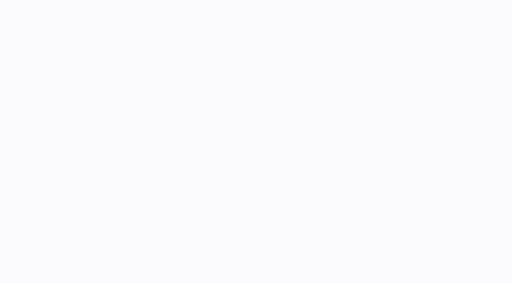
t = 0.00 s
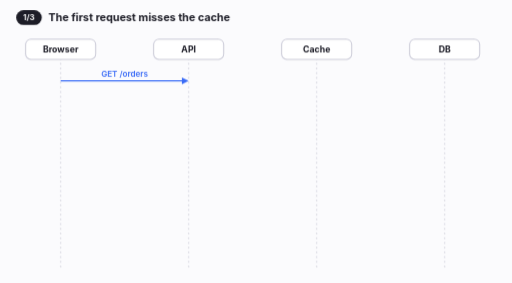
t = 1.70 s
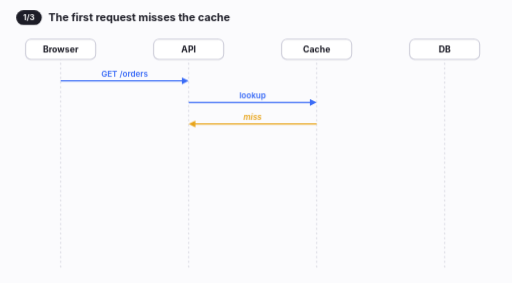
t = 3.40 s
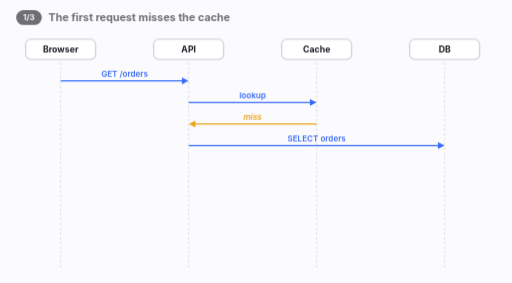
t = 5.05 s
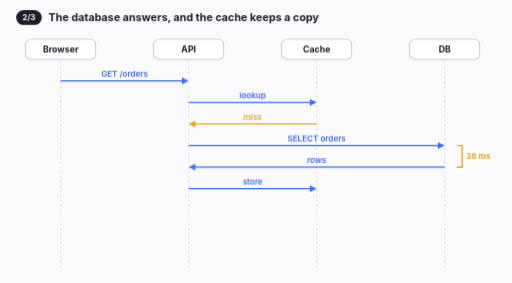
t = 6.65 s
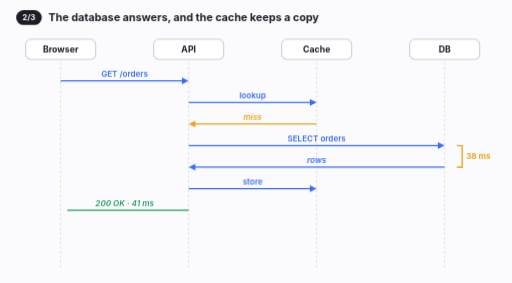
t = 7.40 s

The animated SVG that drew these frames (rendered in a browser with its animation timeline set to each time). Animation: 36 CSS @keyframes rules; frames cover the first 7.40 s, repeats indefinitely.

<svg xmlns="http://www.w3.org/2000/svg" viewBox="0 0 760 420" width="760" height="420" role="img" aria-label="A cache miss pays for the database once; the next request hits the cache"><style>text{font-family:Inter,system-ui,-apple-system,"Segoe UI",sans-serif}@keyframes p04-k1{0.000%{stroke-dashoffset:1;opacity:1}4.706%{stroke-dashoffset:1;opacity:1;animation-timing-function:cubic-bezier(.4,0,.2,1)}7.941%{stroke-dashoffset:0;opacity:1}95.294%{stroke-dashoffset:0;opacity:1}98.235%{stroke-dashoffset:0;opacity:0}100.000%{stroke-dashoffset:0;opacity:0}}.p04-k1{animation:p04-k1 17s linear infinite both;}@keyframes p04-k2{0.000%{opacity:0}7.647%{opacity:0;animation-timing-function:cubic-bezier(.2,0,0,1)}8.529%{opacity:1}95.294%{opacity:1;animation-timing-function:cubic-bezier(.4,0,1,1)}96.000%{opacity:0}100.000%{opacity:0}}.p04-k2{animation:p04-k2 17s linear infinite both;}@keyframes p04-k3{0.000%{opacity:0;transform:translateY(3px)}6.176%{opacity:0;transform:translateY(3px);animation-timing-function:cubic-bezier(.2,0,0,1)}8.235%{opacity:1;transform:translateY(0)}95.294%{opacity:1;transform:translateY(0);animation-timing-function:cubic-bezier(.4,0,1,1)}96.941%{opacity:0;transform:translateY(0)}100.000%{opacity:0;transform:translateY(0)}}.p04-k3{animation:p04-k3 17s linear infinite both;}@keyframes p04-k4{0.000%{stroke-dashoffset:1;opacity:1}10.000%{stroke-dashoffset:1;opacity:1;animation-timing-function:cubic-bezier(.4,0,.2,1)}13.235%{stroke-dashoffset:0;opacity:1}95.294%{stroke-dashoffset:0;opacity:1}98.235%{stroke-dashoffset:0;opacity:0}100.000%{stroke-dashoffset:0;opacity:0}}.p04-k4{animation:p04-k4 17s linear infinite both;}@keyframes p04-k5{0.000%{opacity:0}12.941%{opacity:0;animation-timing-function:cubic-bezier(.2,0,0,1)}13.824%{opacity:1}95.294%{opacity:1;animation-timing-function:cubic-bezier(.4,0,1,1)}96.000%{opacity:0}100.000%{opacity:0}}.p04-k5{animation:p04-k5 17s linear infinite both;}@keyframes p04-k6{0.000%{opacity:0;transform:translateY(3px)}11.471%{opacity:0;transform:translateY(3px);animation-timing-function:cubic-bezier(.2,0,0,1)}13.529%{opacity:1;transform:translateY(0)}95.294%{opacity:1;transform:translateY(0);animation-timing-function:cubic-bezier(.4,0,1,1)}96.941%{opacity:0;transform:translateY(0)}100.000%{opacity:0;transform:translateY(0)}}.p04-k6{animation:p04-k6 17s linear infinite both;}@keyframes p04-k7{0.000%{stroke-dashoffset:1;opacity:1}14.706%{stroke-dashoffset:1;opacity:1;animation-timing-function:cubic-bezier(.4,0,.2,1)}17.941%{stroke-dashoffset:0;opacity:1}95.294%{stroke-dashoffset:0;opacity:1}98.235%{stroke-dashoffset:0;opacity:0}100.000%{stroke-dashoffset:0;opacity:0}}.p04-k7{animation:p04-k7 17s linear infinite both;}@keyframes p04-k8{0.000%{opacity:0}17.647%{opacity:0;animation-timing-function:cubic-bezier(.2,0,0,1)}18.529%{opacity:1}95.294%{opacity:1;animation-timing-function:cubic-bezier(.4,0,1,1)}96.000%{opacity:0}100.000%{opacity:0}}.p04-k8{animation:p04-k8 17s linear infinite both;}@keyframes p04-k9{0.000%{opacity:0;transform:translateY(3px)}16.176%{opacity:0;transform:translateY(3px);animation-timing-function:cubic-bezier(.2,0,0,1)}18.235%{opacity:1;transform:translateY(0)}95.294%{opacity:1;transform:translateY(0);animation-timing-function:cubic-bezier(.4,0,1,1)}96.941%{opacity:0;transform:translateY(0)}100.000%{opacity:0;transform:translateY(0)}}.p04-k9{animation:p04-k9 17s linear infinite both;}@keyframes p04-k10{0.000%{stroke-dashoffset:1;opacity:1}20.000%{stroke-dashoffset:1;opacity:1;animation-timing-function:cubic-bezier(.4,0,.2,1)}23.235%{stroke-dashoffset:0;opacity:1}95.294%{stroke-dashoffset:0;opacity:1}98.235%{stroke-dashoffset:0;opacity:0}100.000%{stroke-dashoffset:0;opacity:0}}.p04-k10{animation:p04-k10 17s linear infinite both;}@keyframes p04-k11{0.000%{opacity:0}22.941%{opacity:0;animation-timing-function:cubic-bezier(.2,0,0,1)}23.824%{opacity:1}95.294%{opacity:1;animation-timing-function:cubic-bezier(.4,0,1,1)}96.000%{opacity:0}100.000%{opacity:0}}.p04-k11{animation:p04-k11 17s linear infinite both;}@keyframes p04-k12{0.000%{opacity:0;transform:translateY(3px)}21.471%{opacity:0;transform:translateY(3px);animation-timing-function:cubic-bezier(.2,0,0,1)}23.529%{opacity:1;transform:translateY(0)}95.294%{opacity:1;transform:translateY(0);animation-timing-function:cubic-bezier(.4,0,1,1)}96.941%{opacity:0;transform:translateY(0)}100.000%{opacity:0;transform:translateY(0)}}.p04-k12{animation:p04-k12 17s linear infinite both;}@keyframes p04-k13{0.000%{stroke-dashoffset:1;opacity:1}30.000%{stroke-dashoffset:1;opacity:1;animation-timing-function:cubic-bezier(.4,0,.2,1)}33.235%{stroke-dashoffset:0;opacity:1}95.294%{stroke-dashoffset:0;opacity:1}98.235%{stroke-dashoffset:0;opacity:0}100.000%{stroke-dashoffset:0;opacity:0}}.p04-k13{animation:p04-k13 17s linear infinite both;}@keyframes p04-k14{0.000%{opacity:0}32.941%{opacity:0;animation-timing-function:cubic-bezier(.2,0,0,1)}33.824%{opacity:1}95.294%{opacity:1;animation-timing-function:cubic-bezier(.4,0,1,1)}96.000%{opacity:0}100.000%{opacity:0}}.p04-k14{animation:p04-k14 17s linear infinite both;}@keyframes p04-k15{0.000%{opacity:0;transform:translateY(3px)}31.471%{opacity:0;transform:translateY(3px);animation-timing-function:cubic-bezier(.2,0,0,1)}33.529%{opacity:1;transform:translateY(0)}95.294%{opacity:1;transform:translateY(0);animation-timing-function:cubic-bezier(.4,0,1,1)}96.941%{opacity:0;transform:translateY(0)}100.000%{opacity:0;transform:translateY(0)}}.p04-k15{animation:p04-k15 17s linear infinite both;}@keyframes p04-k16{0.000%{stroke-dashoffset:1;opacity:1}35.294%{stroke-dashoffset:1;opacity:1;animation-timing-function:cubic-bezier(.4,0,.2,1)}38.529%{stroke-dashoffset:0;opacity:1}95.294%{stroke-dashoffset:0;opacity:1}98.235%{stroke-dashoffset:0;opacity:0}100.000%{stroke-dashoffset:0;opacity:0}}.p04-k16{animation:p04-k16 17s linear infinite both;}@keyframes p04-k17{0.000%{opacity:0}38.235%{opacity:0;animation-timing-function:cubic-bezier(.2,0,0,1)}39.118%{opacity:1}95.294%{opacity:1;animation-timing-function:cubic-bezier(.4,0,1,1)}96.000%{opacity:0}100.000%{opacity:0}}.p04-k17{animation:p04-k17 17s linear infinite both;}@keyframes p04-k18{0.000%{opacity:0;transform:translateY(3px)}36.765%{opacity:0;transform:translateY(3px);animation-timing-function:cubic-bezier(.2,0,0,1)}38.824%{opacity:1;transform:translateY(0)}95.294%{opacity:1;transform:translateY(0);animation-timing-function:cubic-bezier(.4,0,1,1)}96.941%{opacity:0;transform:translateY(0)}100.000%{opacity:0;transform:translateY(0)}}.p04-k18{animation:p04-k18 17s linear infinite both;}@keyframes p04-k19{0.000%{stroke-dashoffset:1;opacity:1}40.588%{stroke-dashoffset:1;opacity:1;animation-timing-function:cubic-bezier(.4,0,.2,1)}43.824%{stroke-dashoffset:0;opacity:1}95.294%{stroke-dashoffset:0;opacity:1}98.235%{stroke-dashoffset:0;opacity:0}100.000%{stroke-dashoffset:0;opacity:0}}.p04-k19{animation:p04-k19 17s linear infinite both;}@keyframes p04-k20{0.000%{opacity:0}43.529%{opacity:0;animation-timing-function:cubic-bezier(.2,0,0,1)}44.412%{opacity:1}95.294%{opacity:1;animation-timing-function:cubic-bezier(.4,0,1,1)}96.000%{opacity:0}100.000%{opacity:0}}.p04-k20{animation:p04-k20 17s linear infinite both;}@keyframes p04-k21{0.000%{opacity:0;transform:translateY(3px)}42.059%{opacity:0;transform:translateY(3px);animation-timing-function:cubic-bezier(.2,0,0,1)}44.118%{opacity:1;transform:translateY(0)}95.294%{opacity:1;transform:translateY(0);animation-timing-function:cubic-bezier(.4,0,1,1)}96.941%{opacity:0;transform:translateY(0)}100.000%{opacity:0;transform:translateY(0)}}.p04-k21{animation:p04-k21 17s linear infinite both;}@keyframes p04-k22{0.000%{stroke-dashoffset:1;opacity:1}55.294%{stroke-dashoffset:1;opacity:1;animation-timing-function:cubic-bezier(.4,0,.2,1)}58.529%{stroke-dashoffset:0;opacity:1}95.294%{stroke-dashoffset:0;opacity:1}98.235%{stroke-dashoffset:0;opacity:0}100.000%{stroke-dashoffset:0;opacity:0}}.p04-k22{animation:p04-k22 17s linear infinite both;}@keyframes p04-k23{0.000%{opacity:0}58.235%{opacity:0;animation-timing-function:cubic-bezier(.2,0,0,1)}59.118%{opacity:1}95.294%{opacity:1;animation-timing-function:cubic-bezier(.4,0,1,1)}96.000%{opacity:0}100.000%{opacity:0}}.p04-k23{animation:p04-k23 17s linear infinite both;}@keyframes p04-k24{0.000%{opacity:0;transform:translateY(3px)}56.765%{opacity:0;transform:translateY(3px);animation-timing-function:cubic-bezier(.2,0,0,1)}58.824%{opacity:1;transform:translateY(0)}95.294%{opacity:1;transform:translateY(0);animation-timing-function:cubic-bezier(.4,0,1,1)}96.941%{opacity:0;transform:translateY(0)}100.000%{opacity:0;transform:translateY(0)}}.p04-k24{animation:p04-k24 17s linear infinite both;}@keyframes p04-k25{0.000%{stroke-dashoffset:1;opacity:1}60.000%{stroke-dashoffset:1;opacity:1;animation-timing-function:cubic-bezier(.4,0,.2,1)}63.235%{stroke-dashoffset:0;opacity:1}95.294%{stroke-dashoffset:0;opacity:1}98.235%{stroke-dashoffset:0;opacity:0}100.000%{stroke-dashoffset:0;opacity:0}}.p04-k25{animation:p04-k25 17s linear infinite both;}@keyframes p04-k26{0.000%{opacity:0}62.941%{opacity:0;animation-timing-function:cubic-bezier(.2,0,0,1)}63.824%{opacity:1}95.294%{opacity:1;animation-timing-function:cubic-bezier(.4,0,1,1)}96.000%{opacity:0}100.000%{opacity:0}}.p04-k26{animation:p04-k26 17s linear infinite both;}@keyframes p04-k27{0.000%{opacity:0;transform:translateY(3px)}61.471%{opacity:0;transform:translateY(3px);animation-timing-function:cubic-bezier(.2,0,0,1)}63.529%{opacity:1;transform:translateY(0)}95.294%{opacity:1;transform:translateY(0);animation-timing-function:cubic-bezier(.4,0,1,1)}96.941%{opacity:0;transform:translateY(0)}100.000%{opacity:0;transform:translateY(0)}}.p04-k27{animation:p04-k27 17s linear infinite both;}@keyframes p04-k28{0.000%{stroke-dashoffset:1;opacity:1}64.706%{stroke-dashoffset:1;opacity:1;animation-timing-function:cubic-bezier(.4,0,.2,1)}67.941%{stroke-dashoffset:0;opacity:1}95.294%{stroke-dashoffset:0;opacity:1}98.235%{stroke-dashoffset:0;opacity:0}100.000%{stroke-dashoffset:0;opacity:0}}.p04-k28{animation:p04-k28 17s linear infinite both;}@keyframes p04-k29{0.000%{opacity:0}67.647%{opacity:0;animation-timing-function:cubic-bezier(.2,0,0,1)}68.529%{opacity:1}95.294%{opacity:1;animation-timing-function:cubic-bezier(.4,0,1,1)}96.000%{opacity:0}100.000%{opacity:0}}.p04-k29{animation:p04-k29 17s linear infinite both;}@keyframes p04-k30{0.000%{opacity:0;transform:translateY(3px)}66.176%{opacity:0;transform:translateY(3px);animation-timing-function:cubic-bezier(.2,0,0,1)}68.235%{opacity:1;transform:translateY(0)}95.294%{opacity:1;transform:translateY(0);animation-timing-function:cubic-bezier(.4,0,1,1)}96.941%{opacity:0;transform:translateY(0)}100.000%{opacity:0;transform:translateY(0)}}.p04-k30{animation:p04-k30 17s linear infinite both;}@keyframes p04-k31{0.000%{opacity:0}31.765%{opacity:0;animation-timing-function:cubic-bezier(.2,0,0,1)}33.824%{opacity:1}95.294%{opacity:1;animation-timing-function:cubic-bezier(.4,0,1,1)}96.941%{opacity:0}100.000%{opacity:0}}.p04-k31{animation:p04-k31 17s linear infinite both;}@keyframes p04-k32{0.000%{opacity:0;transform:translateY(4px)}67.059%{opacity:0;transform:translateY(4px);animation-timing-function:cubic-bezier(.2,0,0,1)}69.118%{opacity:1;transform:translateY(0)}95.294%{opacity:1;transform:translateY(0);animation-timing-function:cubic-bezier(.4,0,1,1)}96.941%{opacity:0;transform:translateY(0)}100.000%{opacity:0;transform:translateY(0)}}.p04-k32{animation:p04-k32 17s linear infinite both;}@keyframes p04-k33{0.000%{opacity:0;transform:translateY(6px)}3.529%{opacity:0;transform:translateY(6px);animation-timing-function:cubic-bezier(.2,0,0,1)}5.588%{opacity:1;transform:translateY(0)}28.824%{opacity:1;transform:translateY(0);animation-timing-function:cubic-bezier(.4,0,1,1)}30.471%{opacity:0;transform:translateY(0)}100.000%{opacity:0;transform:translateY(0)}}.p04-k33{animation:p04-k33 17s linear infinite both;}@keyframes p04-k34{0.000%{opacity:0;transform:translateY(6px)}30.000%{opacity:0;transform:translateY(6px);animation-timing-function:cubic-bezier(.2,0,0,1)}32.059%{opacity:1;transform:translateY(0)}52.941%{opacity:1;transform:translateY(0);animation-timing-function:cubic-bezier(.4,0,1,1)}54.588%{opacity:0;transform:translateY(0)}100.000%{opacity:0;transform:translateY(0)}}.p04-k34{animation:p04-k34 17s linear infinite both;}@keyframes p04-k35{0.000%{opacity:0;transform:translateY(6px)}54.118%{opacity:0;transform:translateY(6px);animation-timing-function:cubic-bezier(.2,0,0,1)}56.176%{opacity:1;transform:translateY(0)}95.294%{opacity:1;transform:translateY(0);animation-timing-function:cubic-bezier(.4,0,1,1)}96.941%{opacity:0;transform:translateY(0)}100.000%{opacity:0;transform:translateY(0)}}.p04-k35{animation:p04-k35 17s linear infinite both;}@keyframes p04-k36{0.000%{opacity:0}2.941%{opacity:1}95.882%{opacity:1}100.000%{opacity:0}}.p04-k36{animation:p04-k36 17s linear infinite both;}</style><rect width="760" height="420" fill="#fbfbfd"/><g class="p04-k36"><line x1="90" y1="86" x2="90" y2="400" stroke="#c9c9d6" stroke-dasharray="3 4"/><rect x="38" y="58" width="104" height="30" rx="8" fill="#ffffff" stroke="#c9c9d6" stroke-width="1.5"/><text x="90" y="78" text-anchor="middle" font-size="13" font-weight="650" fill="#1d1d27">Browser</text><line x1="280" y1="86" x2="280" y2="400" stroke="#c9c9d6" stroke-dasharray="3 4"/><rect x="228" y="58" width="104" height="30" rx="8" fill="#ffffff" stroke="#c9c9d6" stroke-width="1.5"/><text x="280" y="78" text-anchor="middle" font-size="13" font-weight="650" fill="#1d1d27">API</text><line x1="470" y1="86" x2="470" y2="400" stroke="#c9c9d6" stroke-dasharray="3 4"/><rect x="418" y="58" width="104" height="30" rx="8" fill="#ffffff" stroke="#c9c9d6" stroke-width="1.5"/><text x="470" y="78" text-anchor="middle" font-size="13" font-weight="650" fill="#1d1d27">Cache</text><line x1="660" y1="86" x2="660" y2="400" stroke="#c9c9d6" stroke-dasharray="3 4"/><rect x="608" y="58" width="104" height="30" rx="8" fill="#ffffff" stroke="#c9c9d6" stroke-width="1.5"/><text x="660" y="78" text-anchor="middle" font-size="13" font-weight="650" fill="#1d1d27">DB</text><path class="p04-k1" d="M90,120 L271,120" stroke="#3b6cf6" stroke-width="2" fill="none" pathLength="1" stroke-dasharray="1 1" opacity="0"/><path class="p04-k2" d="M280,120 l-10,-5 l0,10 z" fill="#3b6cf6" opacity="0"/><text class="p04-k3" x="185.0" y="114" text-anchor="middle" font-size="12" font-weight="600" fill="#3b6cf6" opacity="0">GET /orders</text><path class="p04-k4" d="M280,152 L461,152" stroke="#3b6cf6" stroke-width="2" fill="none" pathLength="1" stroke-dasharray="1 1" opacity="0"/><path class="p04-k5" d="M470,152 l-10,-5 l0,10 z" fill="#3b6cf6" opacity="0"/><text class="p04-k6" x="375.0" y="146" text-anchor="middle" font-size="12" font-weight="600" fill="#3b6cf6" opacity="0">lookup</text><path class="p04-k7" d="M470,184 L289,184" stroke="#e8a317" stroke-width="2" fill="none" pathLength="1" stroke-dasharray="1 1" opacity="0"/><path class="p04-k8" d="M280,184 l10,-5 l0,10 z" fill="#e8a317" opacity="0"/><text class="p04-k9" x="375.0" y="178" text-anchor="middle" font-size="12" font-weight="600" fill="#e8a317" opacity="0" font-style="italic">miss</text><path class="p04-k10" d="M280,216 L651,216" stroke="#3b6cf6" stroke-width="2" fill="none" pathLength="1" stroke-dasharray="1 1" opacity="0"/><path class="p04-k11" d="M660,216 l-10,-5 l0,10 z" fill="#3b6cf6" opacity="0"/><text class="p04-k12" x="470.0" y="210" text-anchor="middle" font-size="12" font-weight="600" fill="#3b6cf6" opacity="0">SELECT orders</text><path class="p04-k13" d="M660,248 L289,248" stroke="#3b6cf6" stroke-width="2" fill="none" pathLength="1" stroke-dasharray="1 1" opacity="0"/><path class="p04-k14" d="M280,248 l10,-5 l0,10 z" fill="#3b6cf6" opacity="0"/><text class="p04-k15" x="470.0" y="242" text-anchor="middle" font-size="12" font-weight="600" fill="#3b6cf6" opacity="0" font-style="italic">rows</text><path class="p04-k16" d="M280,280 L461,280" stroke="#3b6cf6" stroke-width="2" fill="none" pathLength="1" stroke-dasharray="1 1" opacity="0"/><path class="p04-k17" d="M470,280 l-10,-5 l0,10 z" fill="#3b6cf6" opacity="0"/><text class="p04-k18" x="375.0" y="274" text-anchor="middle" font-size="12" font-weight="600" fill="#3b6cf6" opacity="0">store</text><path class="p04-k19" d="M280,312 L99,312" stroke="#1f9d61" stroke-width="2" fill="none" pathLength="1" stroke-dasharray="1 1" opacity="0"/><path class="p04-k20" d="M90,312 l10,-5 l0,10 z" fill="#1f9d61" opacity="0"/><text class="p04-k21" x="185.0" y="306" text-anchor="middle" font-size="12" font-weight="600" fill="#1f9d61" opacity="0" font-style="italic">200 OK · 41 ms</text><path class="p04-k22" d="M90,344 L271,344" stroke="#3b6cf6" stroke-width="2" fill="none" pathLength="1" stroke-dasharray="1 1" opacity="0"/><path class="p04-k23" d="M280,344 l-10,-5 l0,10 z" fill="#3b6cf6" opacity="0"/><text class="p04-k24" x="185.0" y="338" text-anchor="middle" font-size="12" font-weight="600" fill="#3b6cf6" opacity="0">GET /orders</text><path class="p04-k25" d="M280,368 L461,368" stroke="#3b6cf6" stroke-width="2" fill="none" pathLength="1" stroke-dasharray="1 1" opacity="0"/><path class="p04-k26" d="M470,368 l-10,-5 l0,10 z" fill="#3b6cf6" opacity="0"/><text class="p04-k27" x="375.0" y="362" text-anchor="middle" font-size="12" font-weight="600" fill="#3b6cf6" opacity="0">lookup</text><path class="p04-k28" d="M470,390 L289,390" stroke="#1f9d61" stroke-width="2" fill="none" pathLength="1" stroke-dasharray="1 1" opacity="0"/><path class="p04-k29" d="M280,390 l10,-5 l0,10 z" fill="#1f9d61" opacity="0"/><text class="p04-k30" x="375.0" y="384" text-anchor="middle" font-size="12" font-weight="600" fill="#1f9d61" opacity="0" font-style="italic">hit</text><g class="p04-k31" opacity="0"><path d="M678,216 l8,0 l0,32 l-8,0" stroke="#e8a317" stroke-width="2" fill="none"/><text x="692" y="236" font-size="12" font-weight="700" fill="#e8a317">38 ms</text></g><g class="p04-k32" opacity="0"><rect x="130" y="378" width="120" height="22" rx="11" fill="#1f9d61"/><text x="190" y="393" text-anchor="middle" font-size="11.5" font-weight="700" fill="#fff">2 ms from cache</text></g><g class="p04-k33" opacity="0"><rect x="24" y="15" width="38" height="22" rx="11" fill="#1d1d27"/><text x="43" y="30" text-anchor="middle" font-size="11.5" font-weight="700" fill="#fff">1/3</text><text x="72" y="31" font-size="16" font-weight="650" fill="#1d1d27">The first request misses the cache</text></g><g class="p04-k34" opacity="0"><rect x="24" y="15" width="38" height="22" rx="11" fill="#1d1d27"/><text x="43" y="30" text-anchor="middle" font-size="11.5" font-weight="700" fill="#fff">2/3</text><text x="72" y="31" font-size="16" font-weight="650" fill="#1d1d27">The database answers, and the cache keeps a copy</text></g><g class="p04-k35" opacity="0"><rect x="24" y="15" width="38" height="22" rx="11" fill="#1d1d27"/><text x="43" y="30" text-anchor="middle" font-size="11.5" font-weight="700" fill="#fff">3/3</text><text x="72" y="31" font-size="16" font-weight="650" fill="#1d1d27">The next request never reaches the database</text></g></g></svg>
